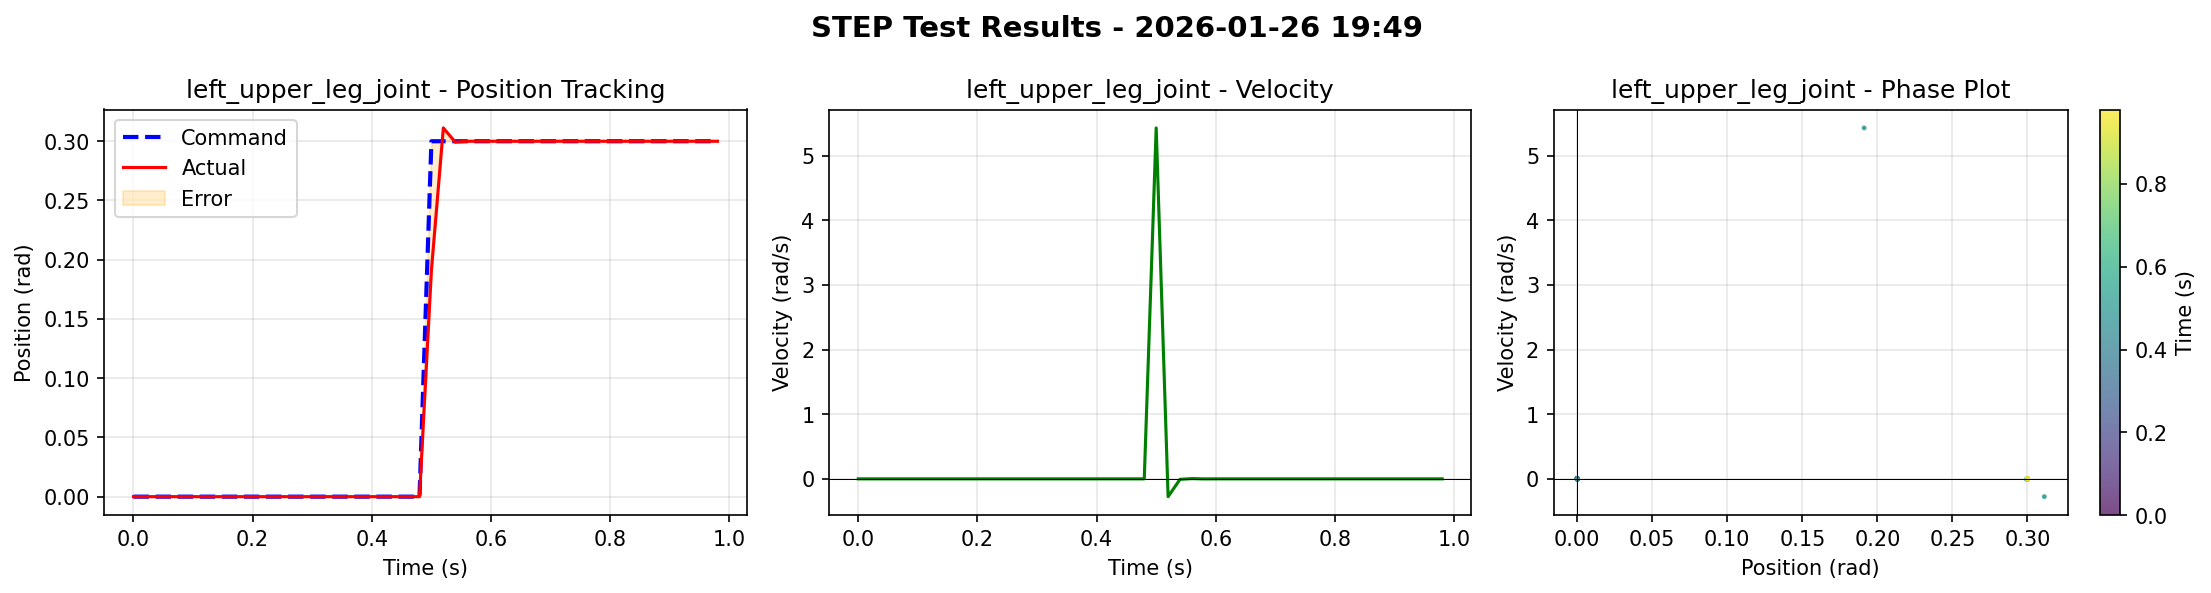

Values plotted in this chart, from the file beside it:
time, left_roll_joint_cmd, left_roll_joint_pos, left_roll_joint_vel, right_roll_joint_cmd, right_roll_joint_pos, right_roll_joint_vel, left_upper_leg_joint_cmd, left_upper_leg_joint_pos, left_upper_leg_joint_vel, right_upper_leg_joint_cmd, right_upper_leg_joint_pos, right_upper_leg_joint_vel, left_lower_leg_joint_cmd, left_lower_leg_joint_pos, left_lower_leg_joint_vel, right_lower_leg_joint_cmd, right_lower_leg_joint_pos, right_lower_leg_joint_vel
0.000000000000000000e+00, 0.000000000000000000e+00, 0.000000000000000000e+00, 0.000000000000000000e+00, 0.000000000000000000e+00, 0.000000000000000000e+00, 0.000000000000000000e+00, 0.000000000000000000e+00, 0.000000000000000000e+00, 0.000000000000000000e+00, 0.000000000000000000e+00, 0.000000000000000000e+00, 0.000000000000000000e+00, 0.000000000000000000e+00, 0.000000000000000000e+00, 0.000000000000000000e+00, 0.000000000000000000e+00, 0.000000000000000000e+00, 0.000000000000000000e+00
2.000000000000000042e-02, 0.000000000000000000e+00, 0.000000000000000000e+00, 0.000000000000000000e+00, 0.000000000000000000e+00, 0.000000000000000000e+00, 0.000000000000000000e+00, 0.000000000000000000e+00, 0.000000000000000000e+00, 0.000000000000000000e+00, 0.000000000000000000e+00, 0.000000000000000000e+00, 0.000000000000000000e+00, 0.000000000000000000e+00, 0.000000000000000000e+00, 0.000000000000000000e+00, 0.000000000000000000e+00, 0.000000000000000000e+00, 0.000000000000000000e+00
4.000000000000000083e-02, 0.000000000000000000e+00, 0.000000000000000000e+00, 0.000000000000000000e+00, 0.000000000000000000e+00, 0.000000000000000000e+00, 0.000000000000000000e+00, 0.000000000000000000e+00, 0.000000000000000000e+00, 0.000000000000000000e+00, 0.000000000000000000e+00, 0.000000000000000000e+00, 0.000000000000000000e+00, 0.000000000000000000e+00, 0.000000000000000000e+00, 0.000000000000000000e+00, 0.000000000000000000e+00, 0.000000000000000000e+00, 0.000000000000000000e+00
5.999999999999999778e-02, 0.000000000000000000e+00, 0.000000000000000000e+00, 0.000000000000000000e+00, 0.000000000000000000e+00, 0.000000000000000000e+00, 0.000000000000000000e+00, 0.000000000000000000e+00, 0.000000000000000000e+00, 0.000000000000000000e+00, 0.000000000000000000e+00, 0.000000000000000000e+00, 0.000000000000000000e+00, 0.000000000000000000e+00, 0.000000000000000000e+00, 0.000000000000000000e+00, 0.000000000000000000e+00, 0.000000000000000000e+00, 0.000000000000000000e+00
8.000000000000000167e-02, 0.000000000000000000e+00, 0.000000000000000000e+00, 0.000000000000000000e+00, 0.000000000000000000e+00, 0.000000000000000000e+00, 0.000000000000000000e+00, 0.000000000000000000e+00, 0.000000000000000000e+00, 0.000000000000000000e+00, 0.000000000000000000e+00, 0.000000000000000000e+00, 0.000000000000000000e+00, 0.000000000000000000e+00, 0.000000000000000000e+00, 0.000000000000000000e+00, 0.000000000000000000e+00, 0.000000000000000000e+00, 0.000000000000000000e+00
1.000000000000000056e-01, 0.000000000000000000e+00, 0.000000000000000000e+00, 0.000000000000000000e+00, 0.000000000000000000e+00, 0.000000000000000000e+00, 0.000000000000000000e+00, 0.000000000000000000e+00, 0.000000000000000000e+00, 0.000000000000000000e+00, 0.000000000000000000e+00, 0.000000000000000000e+00, 0.000000000000000000e+00, 0.000000000000000000e+00, 0.000000000000000000e+00, 0.000000000000000000e+00, 0.000000000000000000e+00, 0.000000000000000000e+00, 0.000000000000000000e+00
1.200000000000000094e-01, 0.000000000000000000e+00, 0.000000000000000000e+00, 0.000000000000000000e+00, 0.000000000000000000e+00, 0.000000000000000000e+00, 0.000000000000000000e+00, 0.000000000000000000e+00, 0.000000000000000000e+00, 0.000000000000000000e+00, 0.000000000000000000e+00, 0.000000000000000000e+00, 0.000000000000000000e+00, 0.000000000000000000e+00, 0.000000000000000000e+00, 0.000000000000000000e+00, 0.000000000000000000e+00, 0.000000000000000000e+00, 0.000000000000000000e+00
1.400000000000000133e-01, 0.000000000000000000e+00, 0.000000000000000000e+00, 0.000000000000000000e+00, 0.000000000000000000e+00, 0.000000000000000000e+00, 0.000000000000000000e+00, 0.000000000000000000e+00, 0.000000000000000000e+00, 0.000000000000000000e+00, 0.000000000000000000e+00, 0.000000000000000000e+00, 0.000000000000000000e+00, 0.000000000000000000e+00, 0.000000000000000000e+00, 0.000000000000000000e+00, 0.000000000000000000e+00, 0.000000000000000000e+00, 0.000000000000000000e+00
1.600000000000000033e-01, 0.000000000000000000e+00, 0.000000000000000000e+00, 0.000000000000000000e+00, 0.000000000000000000e+00, 0.000000000000000000e+00, 0.000000000000000000e+00, 0.000000000000000000e+00, 0.000000000000000000e+00, 0.000000000000000000e+00, 0.000000000000000000e+00, 0.000000000000000000e+00, 0.000000000000000000e+00, 0.000000000000000000e+00, 0.000000000000000000e+00, 0.000000000000000000e+00, 0.000000000000000000e+00, 0.000000000000000000e+00, 0.000000000000000000e+00
1.799999999999999933e-01, 0.000000000000000000e+00, 0.000000000000000000e+00, 0.000000000000000000e+00, 0.000000000000000000e+00, 0.000000000000000000e+00, 0.000000000000000000e+00, 0.000000000000000000e+00, 0.000000000000000000e+00, 0.000000000000000000e+00, 0.000000000000000000e+00, 0.000000000000000000e+00, 0.000000000000000000e+00, 0.000000000000000000e+00, 0.000000000000000000e+00, 0.000000000000000000e+00, 0.000000000000000000e+00, 0.000000000000000000e+00, 0.000000000000000000e+00
1.999999999999999833e-01, 0.000000000000000000e+00, 0.000000000000000000e+00, 0.000000000000000000e+00, 0.000000000000000000e+00, 0.000000000000000000e+00, 0.000000000000000000e+00, 0.000000000000000000e+00, 0.000000000000000000e+00, 0.000000000000000000e+00, 0.000000000000000000e+00, 0.000000000000000000e+00, 0.000000000000000000e+00, 0.000000000000000000e+00, 0.000000000000000000e+00, 0.000000000000000000e+00, 0.000000000000000000e+00, 0.000000000000000000e+00, 0.000000000000000000e+00
2.199999999999999734e-01, 0.000000000000000000e+00, 0.000000000000000000e+00, 0.000000000000000000e+00, 0.000000000000000000e+00, 0.000000000000000000e+00, 0.000000000000000000e+00, 0.000000000000000000e+00, 0.000000000000000000e+00, 0.000000000000000000e+00, 0.000000000000000000e+00, 0.000000000000000000e+00, 0.000000000000000000e+00, 0.000000000000000000e+00, 0.000000000000000000e+00, 0.000000000000000000e+00, 0.000000000000000000e+00, 0.000000000000000000e+00, 0.000000000000000000e+00
2.399999999999999634e-01, 0.000000000000000000e+00, 0.000000000000000000e+00, 0.000000000000000000e+00, 0.000000000000000000e+00, 0.000000000000000000e+00, 0.000000000000000000e+00, 0.000000000000000000e+00, 0.000000000000000000e+00, 0.000000000000000000e+00, 0.000000000000000000e+00, 0.000000000000000000e+00, 0.000000000000000000e+00, 0.000000000000000000e+00, 0.000000000000000000e+00, 0.000000000000000000e+00, 0.000000000000000000e+00, 0.000000000000000000e+00, 0.000000000000000000e+00
2.599999999999999534e-01, 0.000000000000000000e+00, 0.000000000000000000e+00, 0.000000000000000000e+00, 0.000000000000000000e+00, 0.000000000000000000e+00, 0.000000000000000000e+00, 0.000000000000000000e+00, 0.000000000000000000e+00, 0.000000000000000000e+00, 0.000000000000000000e+00, 0.000000000000000000e+00, 0.000000000000000000e+00, 0.000000000000000000e+00, 0.000000000000000000e+00, 0.000000000000000000e+00, 0.000000000000000000e+00, 0.000000000000000000e+00, 0.000000000000000000e+00
2.799999999999999711e-01, 0.000000000000000000e+00, 0.000000000000000000e+00, 0.000000000000000000e+00, 0.000000000000000000e+00, 0.000000000000000000e+00, 0.000000000000000000e+00, 0.000000000000000000e+00, 0.000000000000000000e+00, 0.000000000000000000e+00, 0.000000000000000000e+00, 0.000000000000000000e+00, 0.000000000000000000e+00, 0.000000000000000000e+00, 0.000000000000000000e+00, 0.000000000000000000e+00, 0.000000000000000000e+00, 0.000000000000000000e+00, 0.000000000000000000e+00
2.999999999999999889e-01, 0.000000000000000000e+00, 0.000000000000000000e+00, 0.000000000000000000e+00, 0.000000000000000000e+00, 0.000000000000000000e+00, 0.000000000000000000e+00, 0.000000000000000000e+00, 0.000000000000000000e+00, 0.000000000000000000e+00, 0.000000000000000000e+00, 0.000000000000000000e+00, 0.000000000000000000e+00, 0.000000000000000000e+00, 0.000000000000000000e+00, 0.000000000000000000e+00, 0.000000000000000000e+00, 0.000000000000000000e+00, 0.000000000000000000e+00
3.200000000000000067e-01, 0.000000000000000000e+00, 0.000000000000000000e+00, 0.000000000000000000e+00, 0.000000000000000000e+00, 0.000000000000000000e+00, 0.000000000000000000e+00, 0.000000000000000000e+00, 0.000000000000000000e+00, 0.000000000000000000e+00, 0.000000000000000000e+00, 0.000000000000000000e+00, 0.000000000000000000e+00, 0.000000000000000000e+00, 0.000000000000000000e+00, 0.000000000000000000e+00, 0.000000000000000000e+00, 0.000000000000000000e+00, 0.000000000000000000e+00
3.400000000000000244e-01, 0.000000000000000000e+00, 0.000000000000000000e+00, 0.000000000000000000e+00, 0.000000000000000000e+00, 0.000000000000000000e+00, 0.000000000000000000e+00, 0.000000000000000000e+00, 0.000000000000000000e+00, 0.000000000000000000e+00, 0.000000000000000000e+00, 0.000000000000000000e+00, 0.000000000000000000e+00, 0.000000000000000000e+00, 0.000000000000000000e+00, 0.000000000000000000e+00, 0.000000000000000000e+00, 0.000000000000000000e+00, 0.000000000000000000e+00
3.600000000000000422e-01, 0.000000000000000000e+00, 0.000000000000000000e+00, 0.000000000000000000e+00, 0.000000000000000000e+00, 0.000000000000000000e+00, 0.000000000000000000e+00, 0.000000000000000000e+00, 0.000000000000000000e+00, 0.000000000000000000e+00, 0.000000000000000000e+00, 0.000000000000000000e+00, 0.000000000000000000e+00, 0.000000000000000000e+00, 0.000000000000000000e+00, 0.000000000000000000e+00, 0.000000000000000000e+00, 0.000000000000000000e+00, 0.000000000000000000e+00
3.800000000000000600e-01, 0.000000000000000000e+00, 0.000000000000000000e+00, 0.000000000000000000e+00, 0.000000000000000000e+00, 0.000000000000000000e+00, 0.000000000000000000e+00, 0.000000000000000000e+00, 0.000000000000000000e+00, 0.000000000000000000e+00, 0.000000000000000000e+00, 0.000000000000000000e+00, 0.000000000000000000e+00, 0.000000000000000000e+00, 0.000000000000000000e+00, 0.000000000000000000e+00, 0.000000000000000000e+00, 0.000000000000000000e+00, 0.000000000000000000e+00
4.000000000000000777e-01, 0.000000000000000000e+00, 0.000000000000000000e+00, 0.000000000000000000e+00, 0.000000000000000000e+00, 0.000000000000000000e+00, 0.000000000000000000e+00, 0.000000000000000000e+00, 0.000000000000000000e+00, 0.000000000000000000e+00, 0.000000000000000000e+00, 0.000000000000000000e+00, 0.000000000000000000e+00, 0.000000000000000000e+00, 0.000000000000000000e+00, 0.000000000000000000e+00, 0.000000000000000000e+00, 0.000000000000000000e+00, 0.000000000000000000e+00
4.200000000000000955e-01, 0.000000000000000000e+00, 0.000000000000000000e+00, 0.000000000000000000e+00, 0.000000000000000000e+00, 0.000000000000000000e+00, 0.000000000000000000e+00, 0.000000000000000000e+00, 0.000000000000000000e+00, 0.000000000000000000e+00, 0.000000000000000000e+00, 0.000000000000000000e+00, 0.000000000000000000e+00, 0.000000000000000000e+00, 0.000000000000000000e+00, 0.000000000000000000e+00, 0.000000000000000000e+00, 0.000000000000000000e+00, 0.000000000000000000e+00
4.400000000000001132e-01, 0.000000000000000000e+00, 0.000000000000000000e+00, 0.000000000000000000e+00, 0.000000000000000000e+00, 0.000000000000000000e+00, 0.000000000000000000e+00, 0.000000000000000000e+00, 0.000000000000000000e+00, 0.000000000000000000e+00, 0.000000000000000000e+00, 0.000000000000000000e+00, 0.000000000000000000e+00, 0.000000000000000000e+00, 0.000000000000000000e+00, 0.000000000000000000e+00, 0.000000000000000000e+00, 0.000000000000000000e+00, 0.000000000000000000e+00
4.600000000000001310e-01, 0.000000000000000000e+00, 0.000000000000000000e+00, 0.000000000000000000e+00, 0.000000000000000000e+00, 0.000000000000000000e+00, 0.000000000000000000e+00, 0.000000000000000000e+00, 0.000000000000000000e+00, 0.000000000000000000e+00, 0.000000000000000000e+00, 0.000000000000000000e+00, 0.000000000000000000e+00, 0.000000000000000000e+00, 0.000000000000000000e+00, 0.000000000000000000e+00, 0.000000000000000000e+00, 0.000000000000000000e+00, 0.000000000000000000e+00
4.800000000000001488e-01, 0.000000000000000000e+00, 0.000000000000000000e+00, 0.000000000000000000e+00, 0.000000000000000000e+00, 0.000000000000000000e+00, 0.000000000000000000e+00, 0.000000000000000000e+00, 0.000000000000000000e+00, 0.000000000000000000e+00, 0.000000000000000000e+00, 0.000000000000000000e+00, 0.000000000000000000e+00, 0.000000000000000000e+00, 0.000000000000000000e+00, 0.000000000000000000e+00, 0.000000000000000000e+00, 0.000000000000000000e+00, 0.000000000000000000e+00
5.000000000000001110e-01, 0.000000000000000000e+00, -1.041188719682395458e-03, -1.741047832183539867e-03, 0.000000000000000000e+00, 1.739356666803359985e-04, -1.218977291136980057e-02, 3.000000119209289551e-01, 1.911674737930297852e-01, 5.427897453308105469e+00, 0.000000000000000000e+00, -5.666572134941816330e-03, 7.502607256174087524e-02, 0.000000000000000000e+00, 3.079995280131697655e-03, -5.172125995159149170e-02, 0.000000000000000000e+00, 7.067089318297803402e-04, -4.392098169773817062e-03
5.200000000000001288e-01, 0.000000000000000000e+00, 1.019488321617245674e-03, -1.002206839621067047e-02, 0.000000000000000000e+00, -7.474684389308094978e-05, 3.185118781402707100e-03, 3.000000119209289551e-01, 3.112354874610900879e-01, -2.752407491207122803e-01, 0.000000000000000000e+00, 3.486875677481293678e-03, -5.837311595678329468e-02, 0.000000000000000000e+00, -1.475663739256560802e-03, 3.015598282217979431e-02, 0.000000000000000000e+00, -4.962959210388362408e-04, 6.759367883205413818e-03
5.400000000000001465e-01, 0.000000000000000000e+00, -1.212471106555312872e-04, -3.202934050932526588e-03, 0.000000000000000000e+00, 6.807360932725714520e-06, 2.129625645466148853e-04, 3.000000119209289551e-01, 2.992599606513977051e-01, -7.178209722042083740e-03, 0.000000000000000000e+00, -3.659224312286823988e-04, -5.273602437227964401e-03, 0.000000000000000000e+00, 1.300371804973110557e-04, 1.211426802910864353e-03, 0.000000000000000000e+00, 5.684642019332386553e-05, 9.782272391021251678e-04
5.600000000000001643e-01, 0.000000000000000000e+00, -4.964806066709570587e-06, 1.292258151806890965e-03, 0.000000000000000000e+00, 2.020439296757103875e-06, -1.561460521770641208e-04, 3.000000119209289551e-01, 3.000018000602722168e-01, 3.995683044195175171e-03, 0.000000000000000000e+00, -1.323719374113352387e-07, 2.575241960585117340e-03, 0.000000000000000000e+00, -3.950409563913126476e-07, -7.374042761512100697e-04, 0.000000000000000000e+00, 1.271513525580303394e-07, -4.370039678178727627e-04
5.800000000000001821e-01, 0.000000000000000000e+00, 4.237933808326488361e-06, -2.202121686423197389e-04, 0.000000000000000000e+00, -1.069441509571333881e-06, 3.160931737511418760e-05, 3.000000119209289551e-01, 3.000081181526184082e-01, -5.778403719887137413e-04, 0.000000000000000000e+00, 6.105759894126094878e-06, -4.155147762503474951e-04, 0.000000000000000000e+00, -1.610652816452784464e-06, 1.114787883125245571e-04, 0.000000000000000000e+00, -1.052976358550949953e-06, 7.163428381318226457e-05
6.000000000000001998e-01, 0.000000000000000000e+00, -8.198189220820495393e-07, 1.889125815068837255e-05, 0.000000000000000000e+00, 2.245915311505086720e-07, -1.368789526168256998e-06, 3.000000119209289551e-01, 2.999984622001647949e-01, 5.455999780679121614e-05, 0.000000000000000000e+00, -1.126708525589492638e-06, 3.843209196929819882e-05, 0.000000000000000000e+00, 2.862035444195498712e-07, -9.603676517144776881e-06, 0.000000000000000000e+00, 1.954257982106355485e-07, -6.776884220016654581e-06
6.200000000000002176e-01, 0.000000000000000000e+00, 8.372660431632539257e-08, 7.561036454717395827e-07, 0.000000000000000000e+00, -1.976123442659627472e-08, -9.831446732277981937e-07, 3.000000119209289551e-01, 3.000001311302185059e-01, -1.157798919848573860e-06, 0.000000000000000000e+00, 1.199699255494124372e-07, -1.143166514339100104e-06, 0.000000000000000000e+00, -2.936403475928273110e-08, 2.300268278077055584e-07, 0.000000000000000000e+00, -2.123877784754313325e-08, 2.280796707054832950e-07
6.400000000000002354e-01, 0.000000000000000000e+00, 2.654933044243801277e-11, -5.646277259074850008e-07, 0.000000000000000000e+00, -1.918878611562035985e-09, 3.256212153246451635e-07, 3.000000119209289551e-01, 3.000001311302185059e-01, -2.925579565271618776e-06, 0.000000000000000000e+00, -3.467103049104025558e-09, -3.046506265036441619e-07, 0.000000000000000000e+00, 1.943144117833028872e-10, 8.560965625292737968e-08, 0.000000000000000000e+00, 6.626456605651753762e-10, 4.716932622272906883e-08
6.600000000000002531e-01, 0.000000000000000000e+00, -2.147231725757592358e-09, 9.775860121408186387e-08, 0.000000000000000000e+00, 1.678525873849423533e-09, -5.514018042163115751e-08, 3.000000119209289551e-01, 3.000001311302185059e-01, -2.862733481379109435e-06, 0.000000000000000000e+00, -2.353331973736771943e-10, 4.956885035767299996e-08, 0.000000000000000000e+00, 3.107029911131320432e-10, -1.000151428343087900e-08, 0.000000000000000000e+00, -1.353658019009884583e-10, -8.207314827757272724e-09
6.800000000000002709e-01, 0.000000000000000000e+00, -4.436379388850220096e-11, -7.969673809782307217e-09, 0.000000000000000000e+00, 1.409566491306080138e-10, 3.770996848118102207e-09, 3.000000119209289551e-01, 3.000001311302185059e-01, -2.864469479391118512e-06, 0.000000000000000000e+00, 2.427345269229164160e-10, -4.656568464156407572e-09, 0.000000000000000000e+00, 1.283498723969600519e-10, 4.996280056346336096e-10, 0.000000000000000000e+00, -1.729232590452767226e-10, 9.917258125824446324e-10
7.000000000000002887e-01, 0.000000000000000000e+00, -3.912678514517153872e-10, 8.841369303347335062e-11, 0.000000000000000000e+00, 3.789950853150259036e-10, 1.281755951376695180e-10, 3.000000119209289551e-01, 3.000001311302185059e-01, -2.864055431928136386e-06, 0.000000000000000000e+00, 1.472627714216301342e-10, 1.986981967849743569e-10, 0.000000000000000000e+00, 1.381335462680155501e-10, -1.792849202431057165e-10, 0.000000000000000000e+00, -1.505448266048148298e-10, 7.153537484594352236e-11
7.200000000000003064e-01, 0.000000000000000000e+00, -3.270775317254503989e-10, 6.055759227407975231e-10, 0.000000000000000000e+00, 3.283806837561797920e-10, -5.623180254765713926e-10, 3.000000119209289551e-01, 3.000001311302185059e-01, -2.863374447770183906e-06, 0.000000000000000000e+00, 1.495370077764235361e-10, -9.164123626614895102e-11, 0.000000000000000000e+00, 1.227202645059932706e-10, -1.767410662267820953e-10, 0.000000000000000000e+00, -1.407927940899611485e-10, 1.453873132994942807e-10
7.400000000000003242e-01, 0.000000000000000000e+00, -2.992620040664917269e-10, 2.875672477919977155e-10, 0.000000000000000000e+00, 3.018093830409185330e-10, -2.700175361081136316e-10, 3.000000119209289551e-01, 3.000001311302185059e-01, -2.862813062165514566e-06, 0.000000000000000000e+00, 1.430001811408843082e-10, -7.275122865246785864e-11, 0.000000000000000000e+00, 1.103700603133361824e-10, -1.514911113220662742e-10, 0.000000000000000000e+00, -1.305173469301479372e-10, 1.243267711004136800e-10
7.600000000000003419e-01, 0.000000000000000000e+00, -2.753977601521739871e-10, 3.104801415965141587e-10, 0.000000000000000000e+00, 2.795253195575497784e-10, -2.907487861580904109e-10, 3.000000119209289551e-01, 3.000001311302185059e-01, -2.862288511096267030e-06, 0.000000000000000000e+00, 1.376632835503599495e-10, -6.715843159366130521e-11, 0.000000000000000000e+00, 9.901689190794371598e-11, -1.418380413120701178e-10, 0.000000000000000000e+00, -1.212563660590859627e-10, 1.159182402843406123e-10
7.800000000000003597e-01, 0.000000000000000000e+00, -2.522764774859354020e-10, 2.840281343452488727e-10, 0.000000000000000000e+00, 2.579334801300348090e-10, -2.644829910636303794e-10, 3.000000119209289551e-01, 3.000001311302185059e-01, -2.861804432541248389e-06, 0.000000000000000000e+00, 1.326817683500181033e-10, -6.158544507695040693e-11, 0.000000000000000000e+00, 8.849403154709278851e-11, -1.306470348572119633e-10, 0.000000000000000000e+00, -1.126631357650786924e-10, 1.069342392412409026e-10
8.000000000000003775e-01, 0.000000000000000000e+00, -2.311417446332342251e-10, 2.616005745359473167e-10, 0.000000000000000000e+00, 2.381807251428114114e-10, -2.439707880164121434e-10, 3.000000119209289551e-01, 3.000001311302185059e-01, -2.861356733774300665e-06, 0.000000000000000000e+00, 1.280780065338049667e-10, -5.770310618213869702e-11, 0.000000000000000000e+00, 7.879023822265907029e-11, -1.206928168517862332e-10, 0.000000000000000000e+00, -1.047384470820311719e-10, 9.877026280191714136e-11
8.200000000000003952e-01, 0.000000000000000000e+00, -2.116085917602816835e-10, 2.413107214049858840e-10, 0.000000000000000000e+00, 2.199469772978801529e-10, -2.253847664057673228e-10, 3.000000119209289551e-01, 3.000001311302185059e-01, -2.860944505300722085e-06, 0.000000000000000000e+00, 1.238253527491295358e-10, -5.341535894154425534e-11, 0.000000000000000000e+00, 6.982904532382150364e-11, -1.114330849816269620e-10, 0.000000000000000000e+00, -9.742032874848760571e-11, 9.114570209689532021e-11
8.400000000000004130e-01, 0.000000000000000000e+00, -1.936043825256916762e-10, 2.224365830416630274e-10, 0.000000000000000000e+00, 2.030834111987900314e-10, -2.082321953755794652e-10, 3.000000119209289551e-01, 3.000001311302185059e-01, -2.860563654394354671e-06, 0.000000000000000000e+00, 1.199002147567185261e-10, -4.897235048040293748e-11, 0.000000000000000000e+00, 6.155957688047664078e-11, -1.028375648526314023e-10, 0.000000000000000000e+00, -9.066528777745830325e-11, 8.412032181936979214e-11
8.600000000000004308e-01, 0.000000000000000000e+00, -1.769621948977118109e-10, 2.053254927192327273e-10, 0.000000000000000000e+00, 1.875595512235150863e-10, -1.920762854323854185e-10, 3.000000119209289551e-01, 3.000001311302185059e-01, -2.860212134692119434e-06, 0.000000000000000000e+00, 1.162841420376814483e-10, -4.519051452489541987e-11, 0.000000000000000000e+00, 5.392868096532055233e-11, -9.486807867054025678e-11, 0.000000000000000000e+00, -8.443230142818336503e-11, 7.757412073816638554e-11
8.800000000000004485e-01, 0.000000000000000000e+00, -1.616009825955444512e-10, 1.898040474790363419e-10, 0.000000000000000000e+00, 1.732036458701458059e-10, -1.774070057525278798e-10, 3.000000119209289551e-01, 3.000001311302185059e-01, -2.859887672457261942e-06, 0.000000000000000000e+00, 1.129425095114378053e-10, -4.179662171921449954e-11, 0.000000000000000000e+00, 4.688241461714426350e-11, -8.766898318413041125e-11, 0.000000000000000000e+00, -7.867707180198024730e-11, 7.171624405444276817e-11
9.000000000000004663e-01, 0.000000000000000000e+00, -1.474335376006052911e-10, 1.745145139508963439e-10, 0.000000000000000000e+00, 1.599422538856032361e-10, -1.635078739070650045e-10, 3.000000119209289551e-01, 3.000001311302185059e-01, -2.859588221326703206e-06, 0.000000000000000000e+00, 1.098619736850103834e-10, -3.829869407723229813e-11, 0.000000000000000000e+00, 4.038017142882210919e-11, -8.082577662715806355e-11, 0.000000000000000000e+00, -7.336398849533409816e-11, 6.611510644516371826e-11
9.200000000000004841e-01, 0.000000000000000000e+00, -1.343299083078619560e-10, 1.619083894732753492e-10, 0.000000000000000000e+00, 1.477220845647053693e-10, -1.508602409661108368e-10, 3.000000119209289551e-01, 3.000001311302185059e-01, -2.859311962311039679e-06, 0.000000000000000000e+00, 1.070117813806170659e-10, -3.511486240670436132e-11, 0.000000000000000000e+00, 3.437777840176181599e-11, -7.458520606684615473e-11, 0.000000000000000000e+00, -6.846268690852141958e-11, 6.100705357559021991e-11
9.400000000000005018e-01, 0.000000000000000000e+00, -1.222468515305052961e-10, 1.487694134549855107e-10, 0.000000000000000000e+00, 1.364532098424575679e-10, -1.395373816492906371e-10, 3.000000119209289551e-01, 3.000001311302185059e-01, -2.859056621673516929e-06, 0.000000000000000000e+00, 1.043879635509448178e-10, -3.250006166966024068e-11, 0.000000000000000000e+00, 2.883834837597021306e-11, -6.886648196147149292e-11, 0.000000000000000000e+00, -6.393669621518327517e-11, 5.635076433252450556e-11
9.600000000000005196e-01, 0.000000000000000000e+00, -1.111208070003755211e-10, 1.371819463580337128e-10, 0.000000000000000000e+00, 1.260357651577947991e-10, -1.288451428882453342e-10, 3.000000119209289551e-01, 3.000001311302185059e-01, -2.858820153051055968e-06, 0.000000000000000000e+00, 1.019555481707179467e-10, -3.022598143997967668e-11, 0.000000000000000000e+00, 2.372571583642013593e-11, -6.355512643940741668e-11, 0.000000000000000000e+00, -5.975845512873334542e-11, 5.204347716669666113e-11
9.800000000000005373e-01, 0.000000000000000000e+00, -1.008414185488248904e-10, 1.271591998364129950e-10, 0.000000000000000000e+00, 1.164220109206581810e-10, -1.188467518842273307e-10, 3.000000119209289551e-01, 3.000001311302185059e-01, -2.858603465938358568e-06, 0.000000000000000000e+00, 9.971517361817561209e-11, -2.765113832348120582e-11, 0.000000000000000000e+00, 1.900523488584937581e-11, -5.864446428471836725e-11, 0.000000000000000000e+00, -5.590199830818320947e-11, 4.796047586852481004e-11
